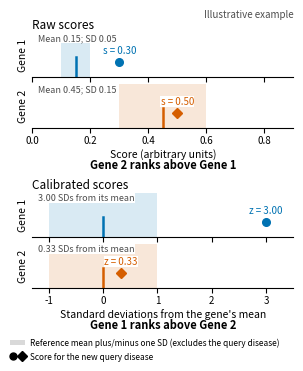

The matplotlib source for this figure:
"""Figure: per-gene calibration, illustrative example (panel b of fig:overview).

Two genes with different score scales are shown before and after per-gene
calibration. The upper block scores each gene on its own arbitrary scale; the
lower block expresses the same query scores in standard deviations from that
gene's reference panel (the panel excludes the new query disease, so
calibration uses no ground-truth association). The raw scores rank Gene 2
above Gene 1; after calibration, Gene 1's score sits three SDs above its own
mean against Gene 2's third of an SD, so the rank reverses.

The layout is a tall, narrow column so the figure can sit beside the training
graph in a single row of fig:overview.

The numbers are embedded (illustrative, not experimental data).

    python code/make_calibration_fig.py
"""
import os

import matplotlib
matplotlib.use("Agg")
import matplotlib.pyplot as plt
from matplotlib.legend_handler import HandlerTuple
from matplotlib.lines import Line2D
from matplotlib.patches import Patch

GENE_COLORS = {"Gene 1": "#0072b2", "Gene 2": "#d55e00"}
GENE_MARKERS = {"Gene 1": "o", "Gene 2": "D"}
# name -> (reference mean, reference SD, query score)
GENES = {
    "Gene 1": (0.15, 0.05, 0.30),
    "Gene 2": (0.45, 0.15, 0.50),
}
BLOCKS = [("Raw scores", "Score (arbitrary units)",
           "Gene 2 ranks above Gene 1"),
          ("Calibrated scores", "Standard deviations from the gene's mean",
           "Gene 1 ranks above Gene 2")]


def zscore(mean, sd, query):
    return (query - mean) / sd


def draw_cell(ax, gene, block):
    mean, sd, query = GENES[gene]
    color = GENE_COLORS[gene]
    if block == 0:
        band = (mean - sd, mean + sd)
        m, q = mean, query
        qlabel = f"s = {query:.2f}"
        blabel = f"Mean {mean:.2f}; SD {sd:.2f}"
    else:
        band = (-1.0, 1.0)
        m, q = 0.0, zscore(mean, sd, query)
        qlabel = f"z = {q:.2f}"
        blabel = f"{q:.2f} SDs from its mean"
    ax.axvspan(band[0], band[1], color=color, alpha=0.15, lw=0)
    ax.axvline(m, ymin=0, ymax=0.46, color=color, lw=1.8)
    ax.plot(q, 0.34, marker=GENE_MARKERS[gene], ms=5.5, mfc=color, mec=color,
            zorder=3)
    ax.annotate(qlabel, (q, 0.34), xytext=(0, 4.5), textcoords="offset points",
                ha="center", va="bottom", fontsize=7, color=color, zorder=4,
                bbox=dict(fc="white", ec="none", pad=0.3))
    ax.text(0.02, 0.98, blabel, transform=ax.transAxes, fontsize=6.5,
            color="0.3", va="top", bbox=dict(fc="white", ec="none", pad=0.3))
    ax.set_xlim((-1.3, 3.5) if block else (0.0, 0.9))
    ax.set_ylim(0, 1)
    ax.set_yticks([])
    ax.spines[["top", "right", "left"]].set_visible(False)


def main():
    w, h = 3.22, 3.58
    left, axw = 0.55, 2.61
    axh = 0.44
    bottoms = [2.90, 2.39, 1.30, 0.79]
    verdict_y = [2.09, 0.49]

    fig = plt.figure(figsize=(w, h))
    axes = [fig.add_axes([left / w, b / h, axw / w, axh / h]) for b in bottoms]

    for block, (title, xlabel, verdict) in enumerate(BLOCKS):
        top, bot = axes[2 * block], axes[2 * block + 1]
        for ax, gene in zip((top, bot), GENES):
            draw_cell(ax, gene, block)
            ax.set_ylabel(gene, fontsize=7.5, labelpad=3)
            ax.tick_params(axis="x", labelsize=7, pad=2)
        top.set_xlim(bot.get_xlim())
        top.set_xticklabels([])
        top.set_title(title, fontsize=8.5, loc="left", pad=3)
        bot.set_xlabel(xlabel, fontsize=7.5, labelpad=2)
        fig.text((left + axw / 2) / w, verdict_y[block] / h, verdict,
                 ha="center", va="top", fontsize=8, fontweight="bold")

    fig.text(1 - 0.06 / w, 1 - 0.005 / h, "Illustrative example", ha="right",
             va="top", fontsize=7, color="0.3")

    handles = [Patch(fc="#000000", alpha=0.15,
                     label="Reference mean plus/minus one SD "
                           "(excludes the query disease)"),
               (Line2D([], [], marker="o", ls="", ms=5, mfc="#000000",
                       mec="#000000"),
                Line2D([], [], marker="D", ls="", ms=5, mfc="#000000",
                       mec="#000000"))]
    labels = [handles[0].get_label(), "Score for the new query disease"]
    fig.legend(handles=handles, labels=labels, fontsize=6.0, frameon=False,
               loc="lower center", bbox_to_anchor=(0.52, 0.005), ncol=1,
               handlelength=1.8, handletextpad=0.6, labelspacing=0.55,
               borderpad=0.0,
               handler_map={tuple: HandlerTuple(ndivide=None, pad=0.4)})

    os.makedirs("paper/fig", exist_ok=True)
    fig.savefig("paper/fig/fig_calibration.pdf")
    print("wrote paper/fig/fig_calibration.pdf")


if __name__ == "__main__":
    main()
